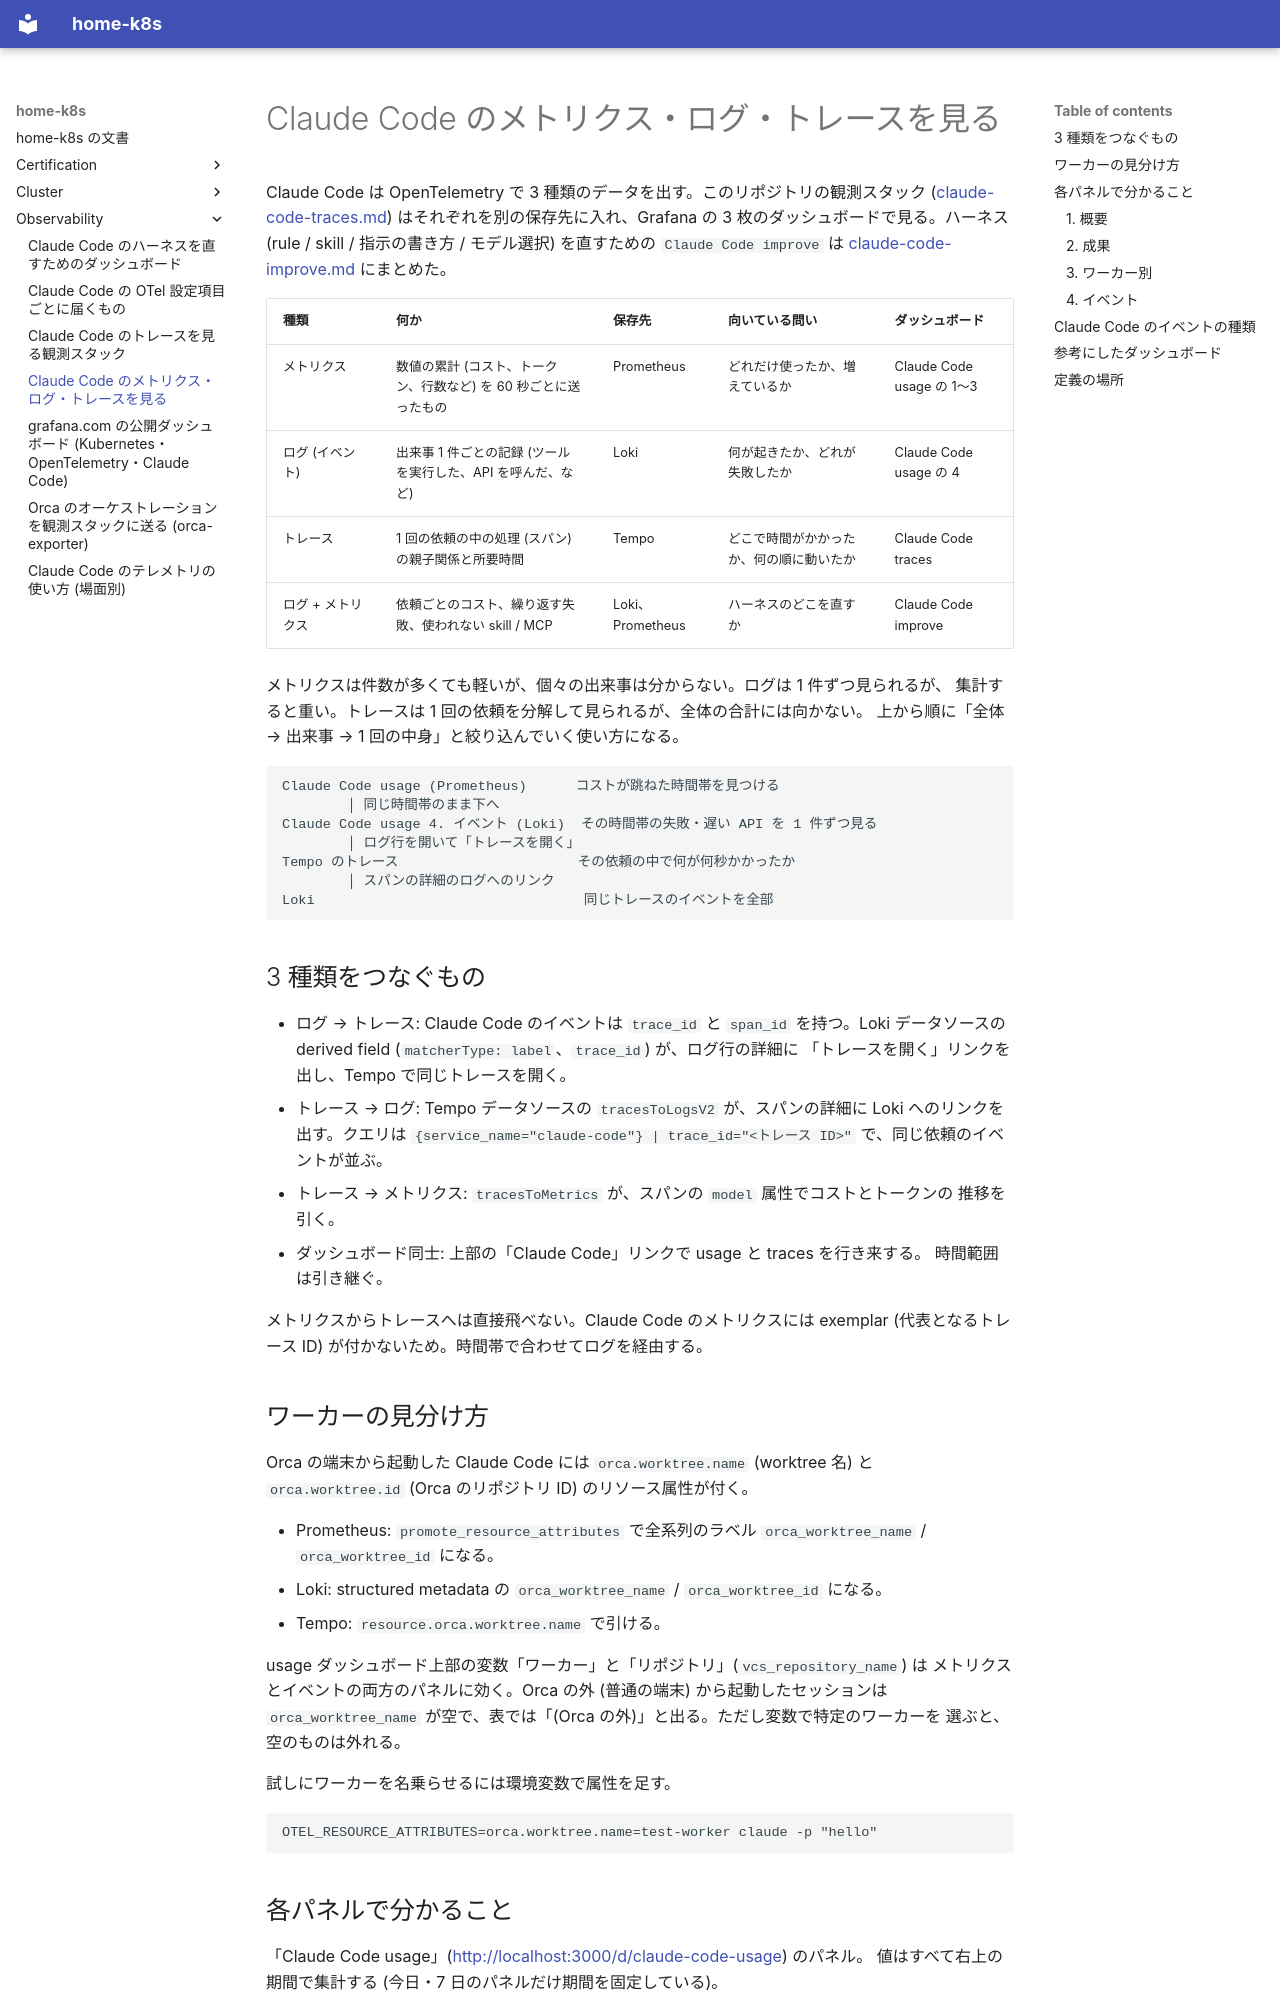

repository: yamakura-yuma/home-k8s · page: observability/claude-code-usage/index.html · generator: mkdocs

# Claude Code のメトリクス・ログ・トレースを見る

Claude Code は OpenTelemetry で 3 種類のデータを出す。このリポジトリの観測スタック
([claude-code-traces.md](claude-code-traces.md)) はそれぞれを別の保存先に入れ、Grafana の
3 枚のダッシュボードで見る。ハーネス (rule / skill / 指示の書き方 / モデル選択) を直すための
`Claude Code improve` は [claude-code-improve.md](claude-code-improve.md) にまとめた。

| 種類 | 何か | 保存先 | 向いている問い | ダッシュボード |
|---|---|---|---|---|
| メトリクス | 数値の累計 (コスト、トークン、行数など) を 60 秒ごとに送ったもの | Prometheus | どれだけ使ったか、増えているか | Claude Code usage の 1〜3 |
| ログ (イベント) | 出来事 1 件ごとの記録 (ツールを実行した、API を呼んだ、など) | Loki | 何が起きたか、どれが失敗したか | Claude Code usage の 4 |
| トレース | 1 回の依頼の中の処理 (スパン) の親子関係と所要時間 | Tempo | どこで時間がかかったか、何の順に動いたか | Claude Code traces |
| ログ + メトリクス | 依頼ごとのコスト、繰り返す失敗、使われない skill / MCP | Loki、Prometheus | ハーネスのどこを直すか | Claude Code improve |

メトリクスは件数が多くても軽いが、個々の出来事は分からない。ログは 1 件ずつ見られるが、
集計すると重い。トレースは 1 回の依頼を分解して見られるが、全体の合計には向かない。
上から順に「全体 → 出来事 → 1 回の中身」と絞り込んでいく使い方になる。

```
Claude Code usage (Prometheus)      コストが跳ねた時間帯を見つける
        │ 同じ時間帯のまま下へ
Claude Code usage 4. イベント (Loki)  その時間帯の失敗・遅い API を 1 件ずつ見る
        │ ログ行を開いて「トレースを開く」
Tempo のトレース                      その依頼の中で何が何秒かかったか
        │ スパンの詳細のログへのリンク
Loki                                 同じトレースのイベントを全部
```

## 3 種類をつなぐもの

- ログ → トレース: Claude Code のイベントは `trace_id` と `span_id` を持つ。Loki
  データソースの derived field (`matcherType: label`、`trace_id`) が、ログ行の詳細に
  「トレースを開く」リンクを出し、Tempo で同じトレースを開く。
- トレース → ログ: Tempo データソースの `tracesToLogsV2` が、スパンの詳細に
  Loki へのリンクを出す。クエリは
  `{service_name="claude-code"} | trace_id="<トレース ID>"` で、同じ依頼のイベントが並ぶ。
- トレース → メトリクス: `tracesToMetrics` が、スパンの `model` 属性でコストとトークンの
  推移を引く。
- ダッシュボード同士: 上部の「Claude Code」リンクで usage と traces を行き来する。
  時間範囲は引き継ぐ。

メトリクスからトレースへは直接飛べない。Claude Code のメトリクスには exemplar
(代表となるトレース ID) が付かないため。時間帯で合わせてログを経由する。
